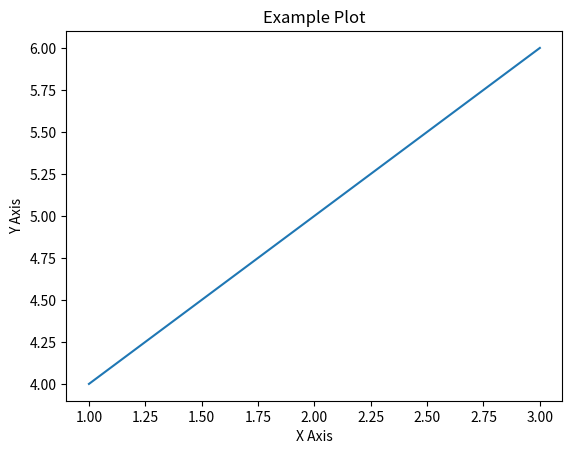

The script that saved this image:
import matplotlib.pyplot as plt

plt.plot([1, 2, 3], [4, 5, 6])
plt.title('Example Plot')
plt.xlabel('X Axis')
plt.ylabel('Y Axis')
plt.show()
